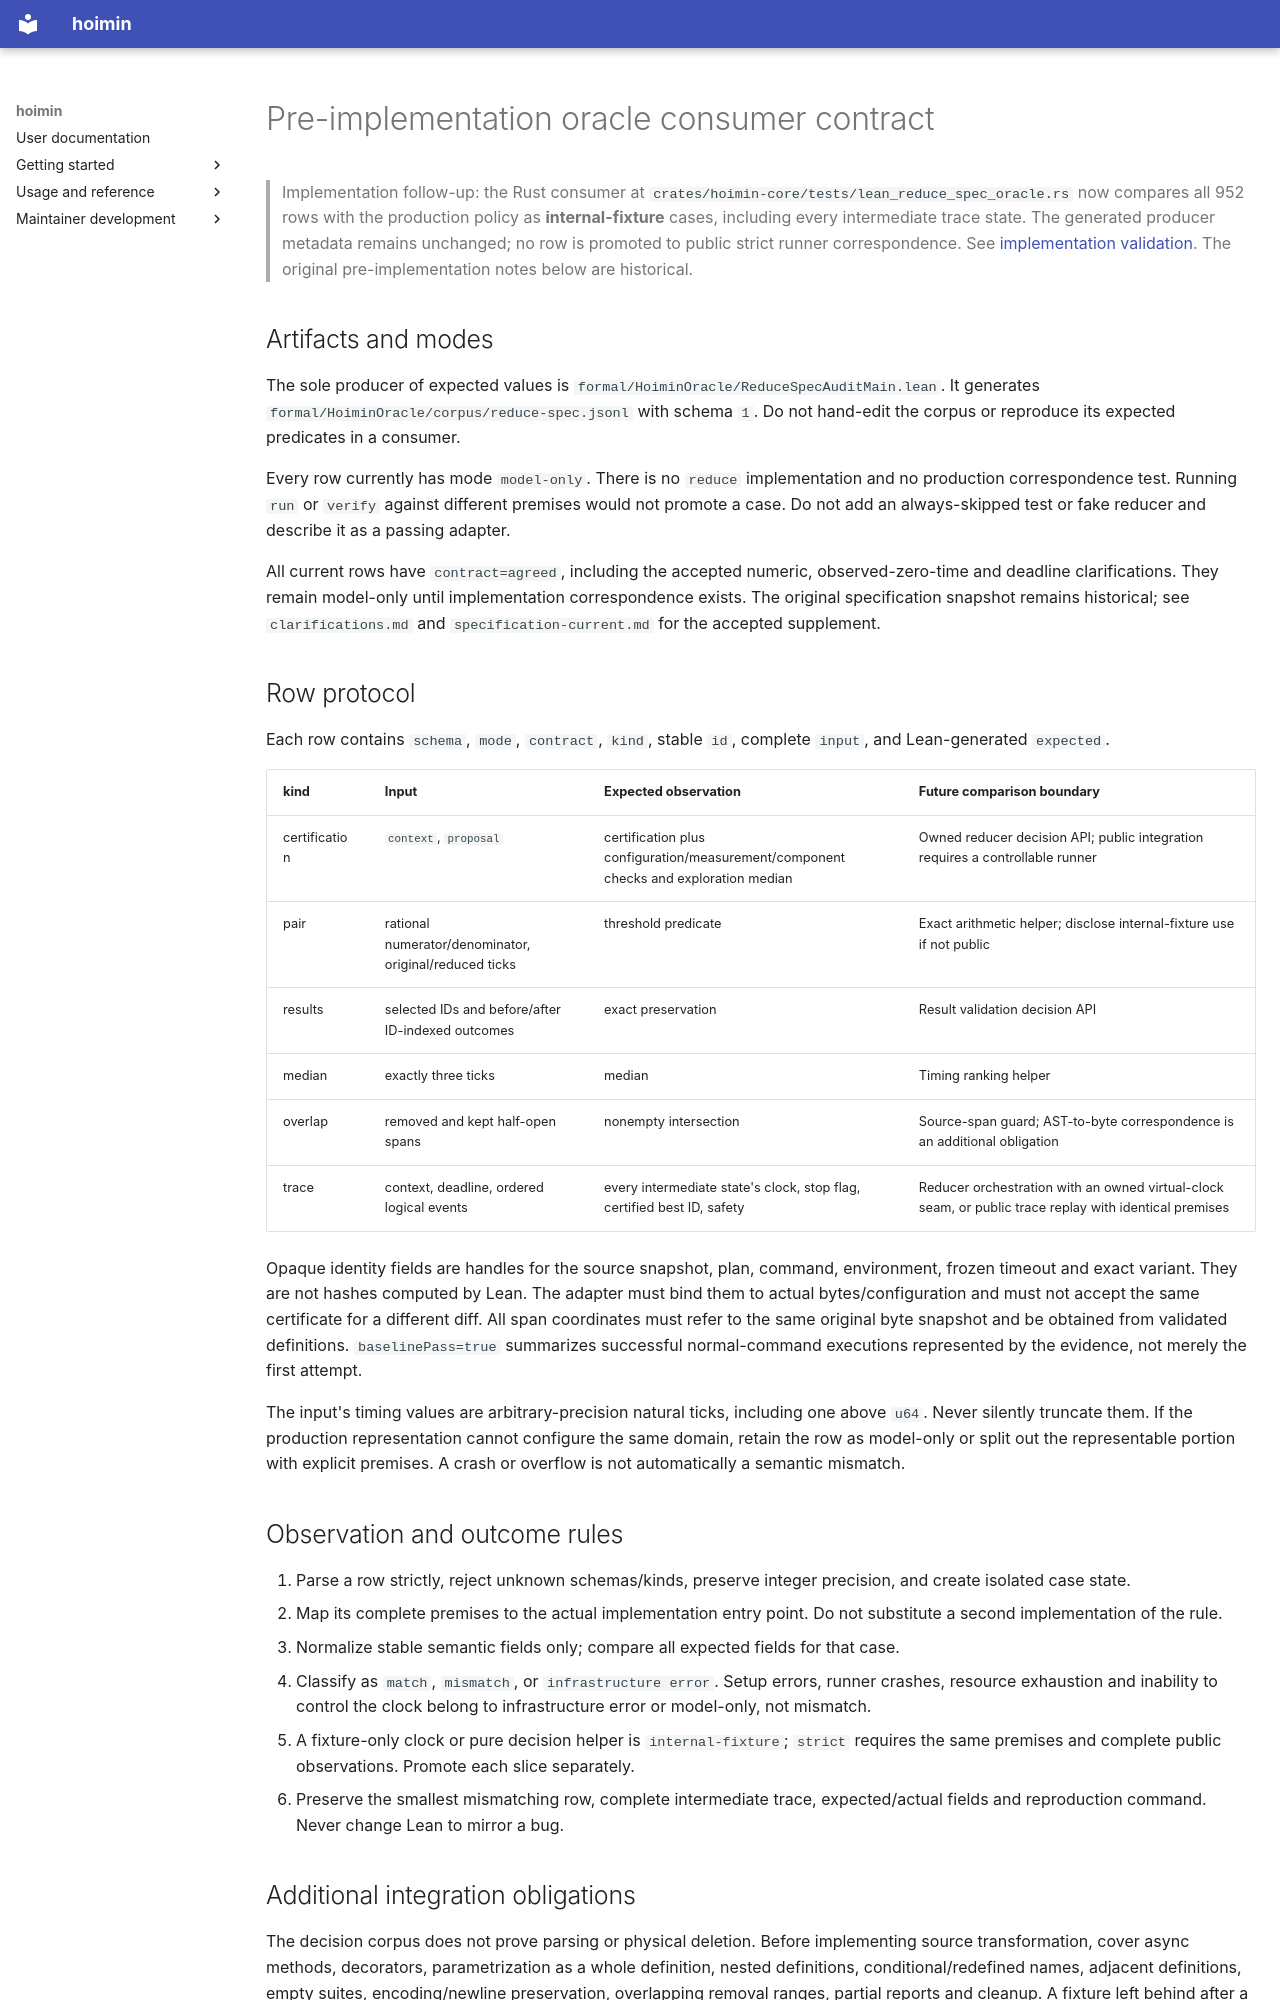

repository: HayaoSuzuki/hoimin · page: development/work/reports/issue-1172/adapter-contract/index.html · generator: mkdocs

# Pre-implementation oracle consumer contract

> Implementation follow-up: the Rust consumer at `crates/hoimin-core/tests/lean_reduce_spec_oracle.rs` now compares all 952 rows with the production policy as **internal-fixture** cases, including every intermediate trace state. The generated producer metadata remains unchanged; no row is promoted to public strict runner correspondence. See [implementation validation](../../reviews/2026-11-19-issue-1172-reduce.md). The original pre-implementation notes below are historical.

## Artifacts and modes

The sole producer of expected values is `formal/HoiminOracle/ReduceSpecAuditMain.lean`. It generates `formal/HoiminOracle/corpus/reduce-spec.jsonl` with schema `1`. Do not hand-edit the corpus or reproduce its expected predicates in a consumer.

Every row currently has mode `model-only`. There is no `reduce` implementation and no production correspondence test. Running `run` or `verify` against different premises would not promote a case. Do not add an always-skipped test or fake reducer and describe it as a passing adapter.

All current rows have `contract=agreed`, including the accepted numeric, observed-zero-time and deadline clarifications. They remain model-only until implementation correspondence exists. The original specification snapshot remains historical; see `clarifications.md` and `specification-current.md` for the accepted supplement.

## Row protocol

Each row contains `schema`, `mode`, `contract`, `kind`, stable `id`, complete `input`, and Lean-generated `expected`.

| kind | Input | Expected observation | Future comparison boundary |
| --- | --- | --- | --- |
| certification | `context`, `proposal` | certification plus configuration/measurement/component checks and exploration median | Owned reducer decision API; public integration requires a controllable runner |
| pair | rational numerator/denominator, original/reduced ticks | threshold predicate | Exact arithmetic helper; disclose internal-fixture use if not public |
| results | selected IDs and before/after ID-indexed outcomes | exact preservation | Result validation decision API |
| median | exactly three ticks | median | Timing ranking helper |
| overlap | removed and kept half-open spans | nonempty intersection | Source-span guard; AST-to-byte correspondence is an additional obligation |
| trace | context, deadline, ordered logical events | every intermediate state's clock, stop flag, certified best ID, safety | Reducer orchestration with an owned virtual-clock seam, or public trace replay with identical premises |

Opaque identity fields are handles for the source snapshot, plan, command, environment, frozen timeout and exact variant. They are not hashes computed by Lean. The adapter must bind them to actual bytes/configuration and must not accept the same certificate for a different diff. All span coordinates must refer to the same original byte snapshot and be obtained from validated definitions. `baselinePass=true` summarizes successful normal-command executions represented by the evidence, not merely the first attempt.

The input's timing values are arbitrary-precision natural ticks, including one above `u64`. Never silently truncate them. If the production representation cannot configure the same domain, retain the row as model-only or split out the representable portion with explicit premises. A crash or overflow is not automatically a semantic mismatch.

## Observation and outcome rules

1. Parse a row strictly, reject unknown schemas/kinds, preserve integer precision, and create isolated case state.
2. Map its complete premises to the actual implementation entry point. Do not substitute a second implementation of the rule.
3. Normalize stable semantic fields only; compare all expected fields for that case.
4. Classify as `match`, `mismatch`, or `infrastructure error`. Setup errors, runner crashes, resource exhaustion and inability to control the clock belong to infrastructure error or model-only, not mismatch.
5. A fixture-only clock or pure decision helper is `internal-fixture`; `strict` requires the same premises and complete public observations. Promote each slice separately.
6. Preserve the smallest mismatching row, complete intermediate trace, expected/actual fields and reproduction command. Never change Lean to mirror a bug.
